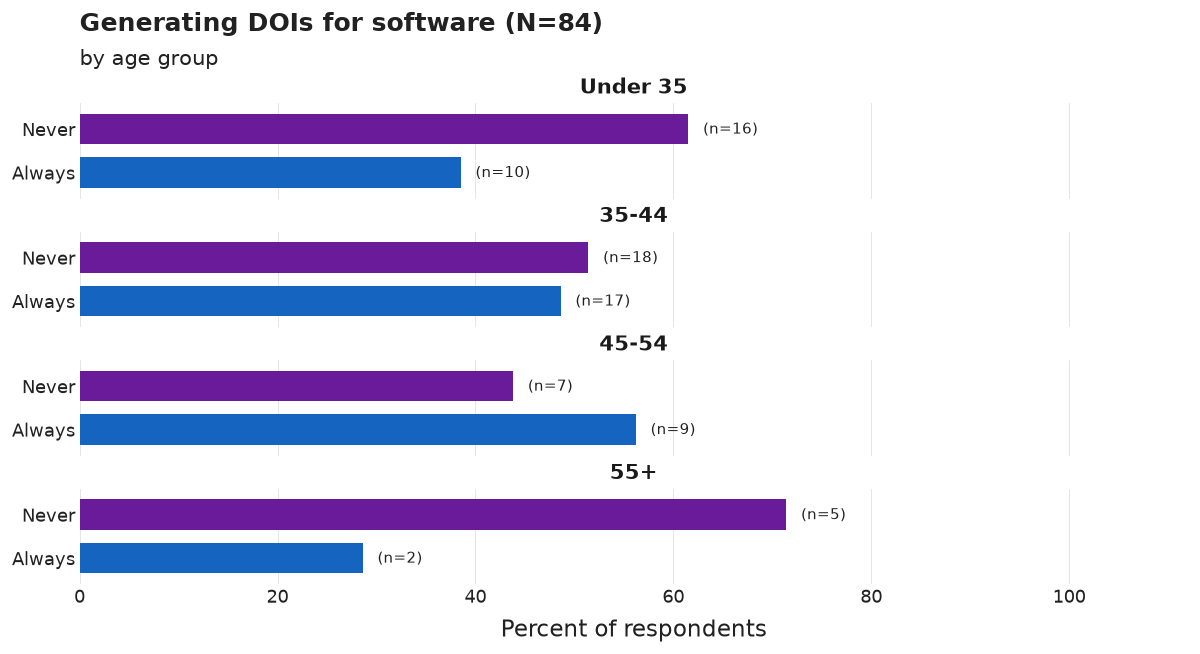

The table this chart was drawn from, first rows:
age_group, category, n, pct, N
Under 35, Never, 16, 61.5, 26
Under 35, Always, 10, 38.5, 26
35-44, Never, 18, 51.4, 35
35-44, Always, 17, 48.6, 35
45-54, Always, 9, 56.2, 16
45-54, Never, 7, 43.8, 16
55+, Never, 5, 71.4, 7
55+, Always, 2, 28.6, 7
